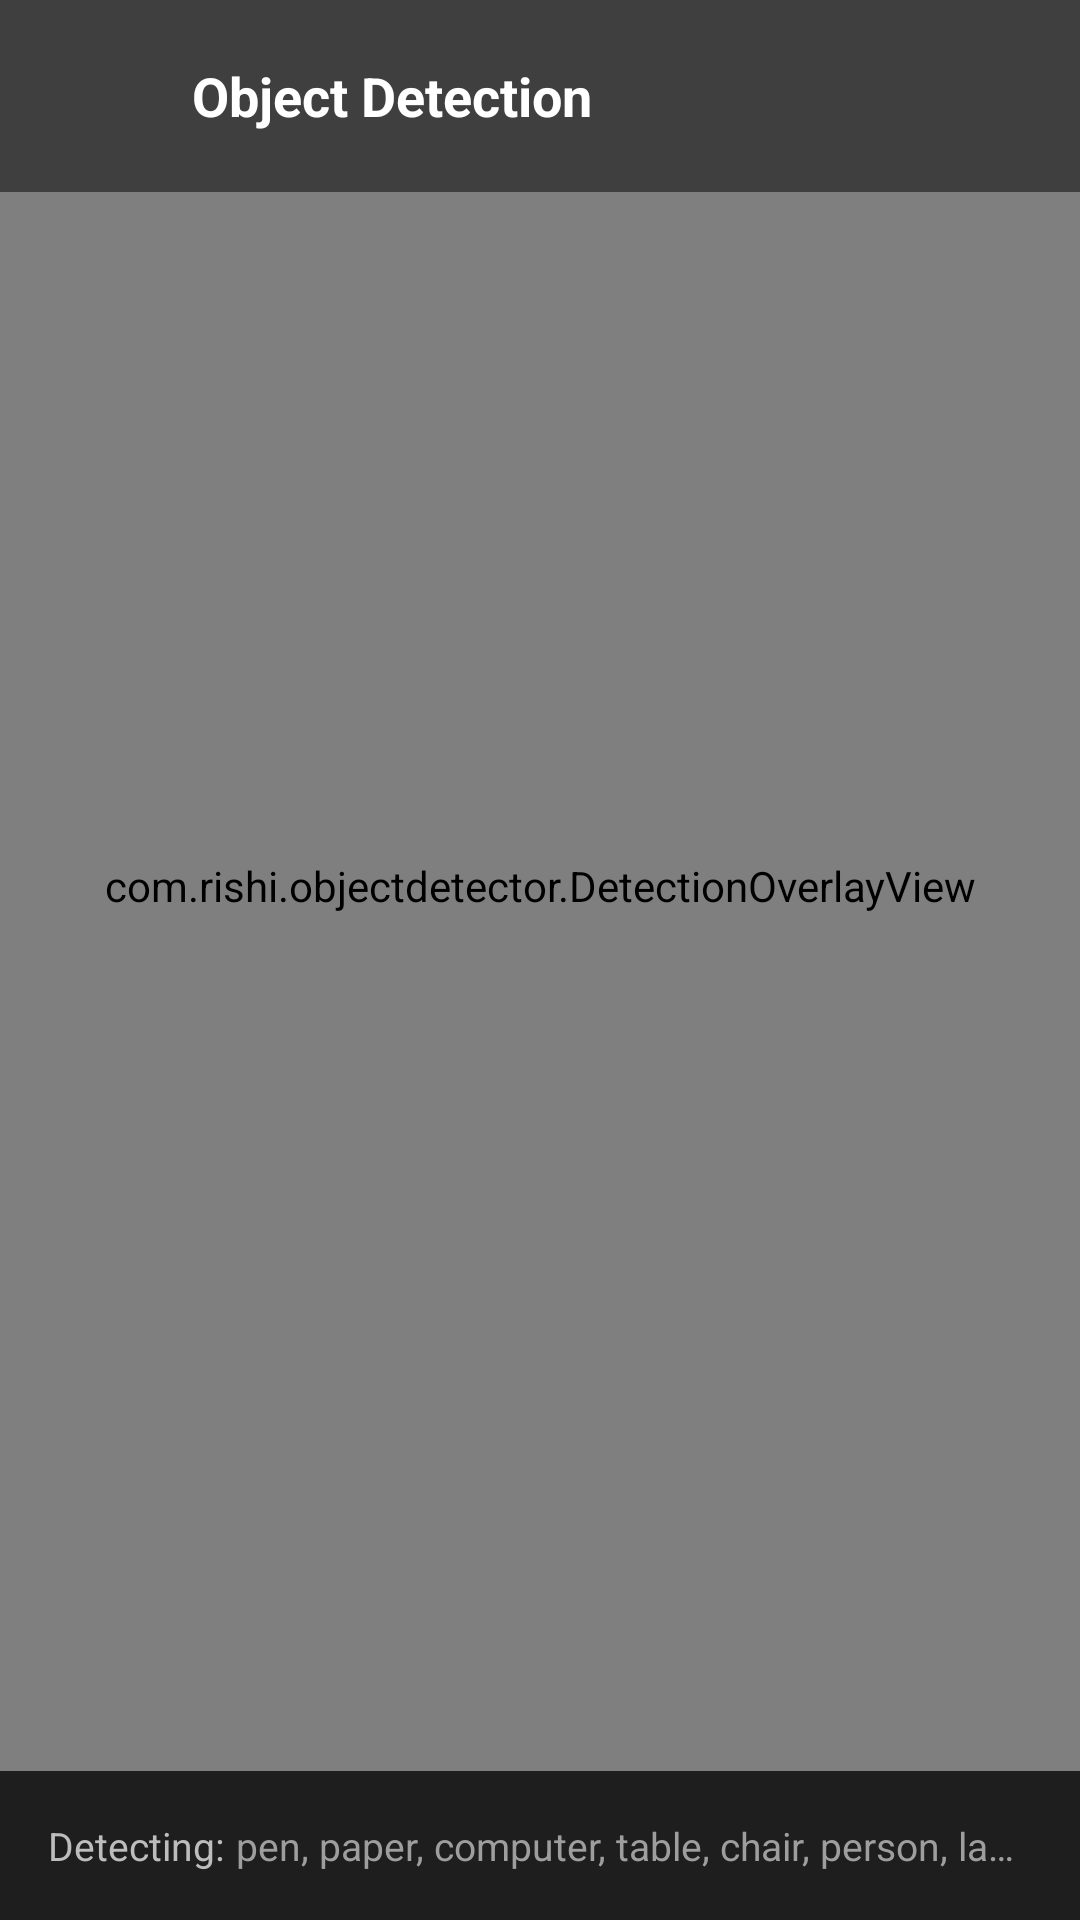

Reconstruct the res/layout file that produces this screen, plus the resources it refers to.
<!-- AndroidManifest.xml: application theme Theme.ObjectDetectorApp -->
<!-- res/layout/activity_main.xml -->
<?xml version="1.0" encoding="utf-8"?>
<androidx.constraintlayout.widget.ConstraintLayout xmlns:android="http://schemas.android.com/apk/res/android"
    xmlns:app="http://schemas.android.com/apk/res-auto"
    xmlns:tools="http://schemas.android.com/tools"
    android:layout_width="match_parent"
    android:layout_height="match_parent"
    android:background="@android:color/black"
    tools:context=".MainActivity">

    
    <androidx.camera.view.PreviewView
        android:id="@+id/viewFinder"
        android:layout_width="0dp"
        android:layout_height="0dp"
        app:layout_constraintBottom_toTopOf="@+id/controlsLayout"
        app:layout_constraintEnd_toEndOf="parent"
        app:layout_constraintStart_toStartOf="parent"
        app:layout_constraintTop_toTopOf="parent" />

    
    <com.rishi.objectdetector.DetectionOverlayView
        android:id="@+id/detectionOverlay"
        android:layout_width="0dp"
        android:layout_height="0dp"
        app:layout_constraintBottom_toBottomOf="@id/viewFinder"
        app:layout_constraintEnd_toEndOf="@id/viewFinder"
        app:layout_constraintStart_toStartOf="@id/viewFinder"
        app:layout_constraintTop_toTopOf="@id/viewFinder" />

    
    <LinearLayout
        android:id="@+id/topBar"
        android:layout_width="0dp"
        android:layout_height="wrap_content"
        android:orientation="horizontal"
        android:gravity="center_vertical"
        android:padding="12dp"
        android:background="#80000000"
        app:layout_constraintEnd_toEndOf="parent"
        app:layout_constraintStart_toStartOf="parent"
        app:layout_constraintTop_toTopOf="parent">

        
        <ImageButton
            android:id="@+id/backButton"
            android:layout_width="40dp"
            android:layout_height="40dp"
            android:background="@drawable/circle_button_background"
            android:src="@drawable/ic_back"
            android:scaleType="centerInside"
            android:padding="8dp"
            android:contentDescription="Go Back"
            app:tint="@android:color/white" />

        <TextView
            android:layout_width="0dp"
            android:layout_height="wrap_content"
            android:layout_weight="1"
            android:layout_marginStart="12dp"
            android:text="Object Detection"
            android:textColor="@android:color/white"
            android:textSize="18sp"
            android:textStyle="bold" />


    </LinearLayout>

    
    <androidx.constraintlayout.widget.ConstraintLayout
        android:id="@+id/controlsLayout"
        android:layout_width="0dp"
        android:layout_height="wrap_content"
        android:background="@color/surface_dark"
        android:padding="16dp"
        app:layout_constraintBottom_toBottomOf="parent"
        app:layout_constraintEnd_toEndOf="parent"
        app:layout_constraintStart_toStartOf="parent">

        <TextView
            android:id="@+id/detectionLabelsTitle"
            android:layout_width="wrap_content"
            android:layout_height="wrap_content"
            android:text="Detecting:"
            android:textColor="#BDBDBD"
            android:textSize="13sp"
            app:layout_constraintStart_toStartOf="parent"
            app:layout_constraintTop_toTopOf="parent" />

        <TextView
            android:id="@+id/detectionLabels"
            android:layout_width="0dp"
            android:layout_height="wrap_content"
            android:layout_marginStart="4dp"
            android:text="pen, paper, computer, table, chair, person, laptop, mouse, keyboard"
            android:textColor="#9E9E9E"
            android:textSize="13sp"
            android:maxLines="1"
            android:ellipsize="end"
            app:layout_constraintEnd_toEndOf="parent"
            app:layout_constraintStart_toEndOf="@id/detectionLabelsTitle"
            app:layout_constraintTop_toTopOf="parent" />

    </androidx.constraintlayout.widget.ConstraintLayout>

</androidx.constraintlayout.widget.ConstraintLayout>
<!-- resources referenced by this layout -->
<resources>
  <color name="surface_dark">#1E1E1E</color>
  <style name="Theme.ObjectDetectorApp" parent="Theme.MaterialComponents.DayNight.NoActionBar">
          <item name="colorPrimary">@color/accent_blue</item>
          <item name="colorPrimaryVariant">@color/purple_700</item>
          <item name="colorOnPrimary">@android:color/white</item>
          <item name="colorSecondary">@color/teal_200</item>
          <item name="colorSecondaryVariant">@color/teal_700</item>
          <item name="colorOnSecondary">@android:color/black</item>
          <item name="android:statusBarColor">@android:color/black</item>
          <item name="android:navigationBarColor">@color/surface_dark</item>
          <item name="android:windowBackground">@android:color/black</item>
      </style>
  <color name="accent_blue">#2196F3</color>
  <color name="purple_700">#FF3700B3</color>
  <color name="teal_200">#FF03DAC5</color>
  <color name="teal_700">#FF018786</color>
</resources>
